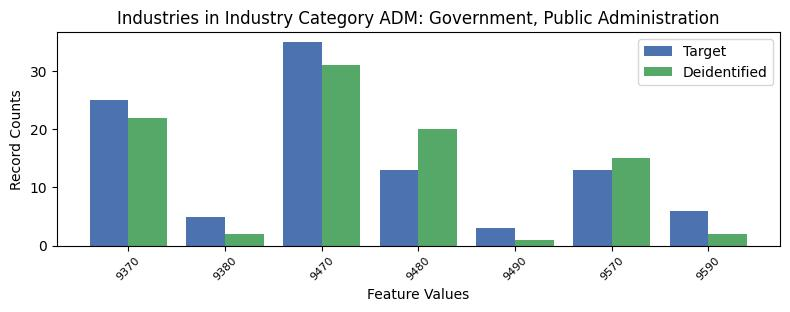

Source data for this figure (header and first rows):
, INDP, count_target, count_deidentified
1, 9370, 25, 22
6, 9380, 5, 2
4, 9470, 35, 31
0, 9480, 13, 20
2, 9490, 3, 1
3, 9570, 13, 15
5, 9590, 6, 2
